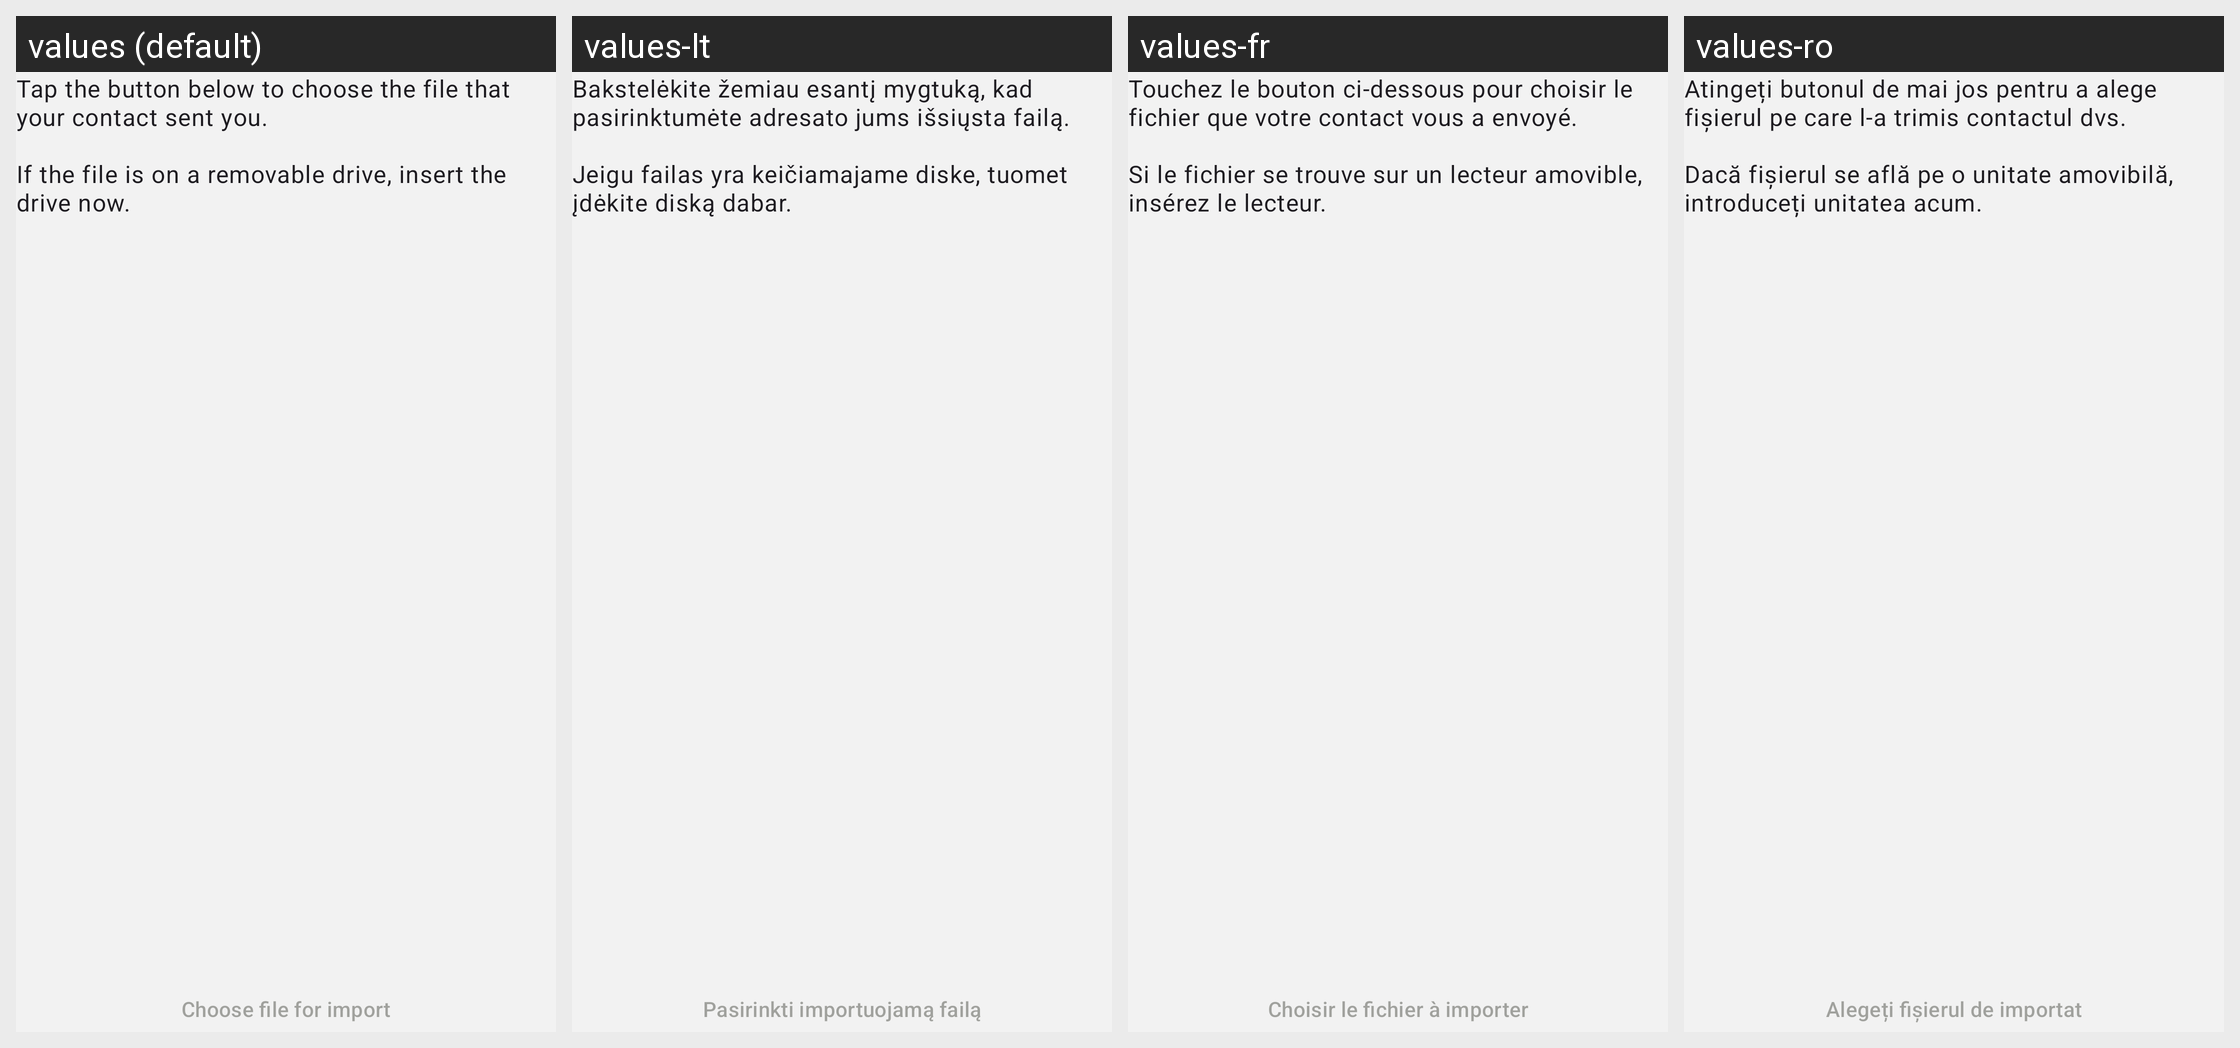

The same Android screen rendered under several of its app's locales, left to right. List the strings drawn on it with the default value and each locale's translation.
Android screen res/layout/fragment_transfer_data_receive.xml rendered under 4 locales, left to right: values (default), values-lt, values-fr, values-ro. Device: Nexus 5 (rendered at 1080×1920; each locale shown at half size, 540×960, under a caption strip naming it); theme NoConnectTheme.
Other locales in the repository, not shown: values-ar, values-ast, values-az, values-bg, values-bn, values-br, values-bs, values-ca, values-cs, values-de, values-es, values-es-rCU, values-eu, values-fa, values-fi, values-gl, values-he, values-hi, values-hu, values-is, values-it, values-ja, values-ka, values-ko, values-mk, values-ms, values-my, values-nb, values-nl, values-oc, values-pl, values-pt-rBR, values-pt-rPT, values-ru, values-sk, values-sq, values-sr, values-sv, values-sw, values-tr, values-uk, values-zh-rCN, values-zh-rTW.
Strings drawn on this screen, with the default value and each locale's value (text and hints the layout hard-codes, and strings that could not be matched under every locale, appear in the picture but are not listed):

removable_drive_receive_intro
  values: Tap the button below to choose the file that your contact sent you.
      
      If the file is on a removable drive, insert the drive now.
  values-lt: Bakstelėkite žemiau esantį mygtuką, kad pasirinktumėte adresato jums išsiųsta failą.
      
      Jeigu failas yra keičiamajame diske, tuomet įdėkite diską dabar.
  values-fr: Touchez le bouton ci-dessous pour choisir le fichier que votre contact vous a envoyé.
      
      Si le fichier se trouve sur un lecteur amovible, insérez le lecteur.
  values-ro: Atingeți butonul de mai jos pentru a alege fișierul pe care l-a trimis contactul dvs.
      
      Dacă fișierul se află pe o unitate amovibilă, introduceți unitatea acum.

removable_drive_receive_button
  values: Choose file for import
  values-lt: Pasirinkti importuojamą failą
  values-fr: Choisir le fichier à importer
  values-ro: Alegeți fișierul de importat
